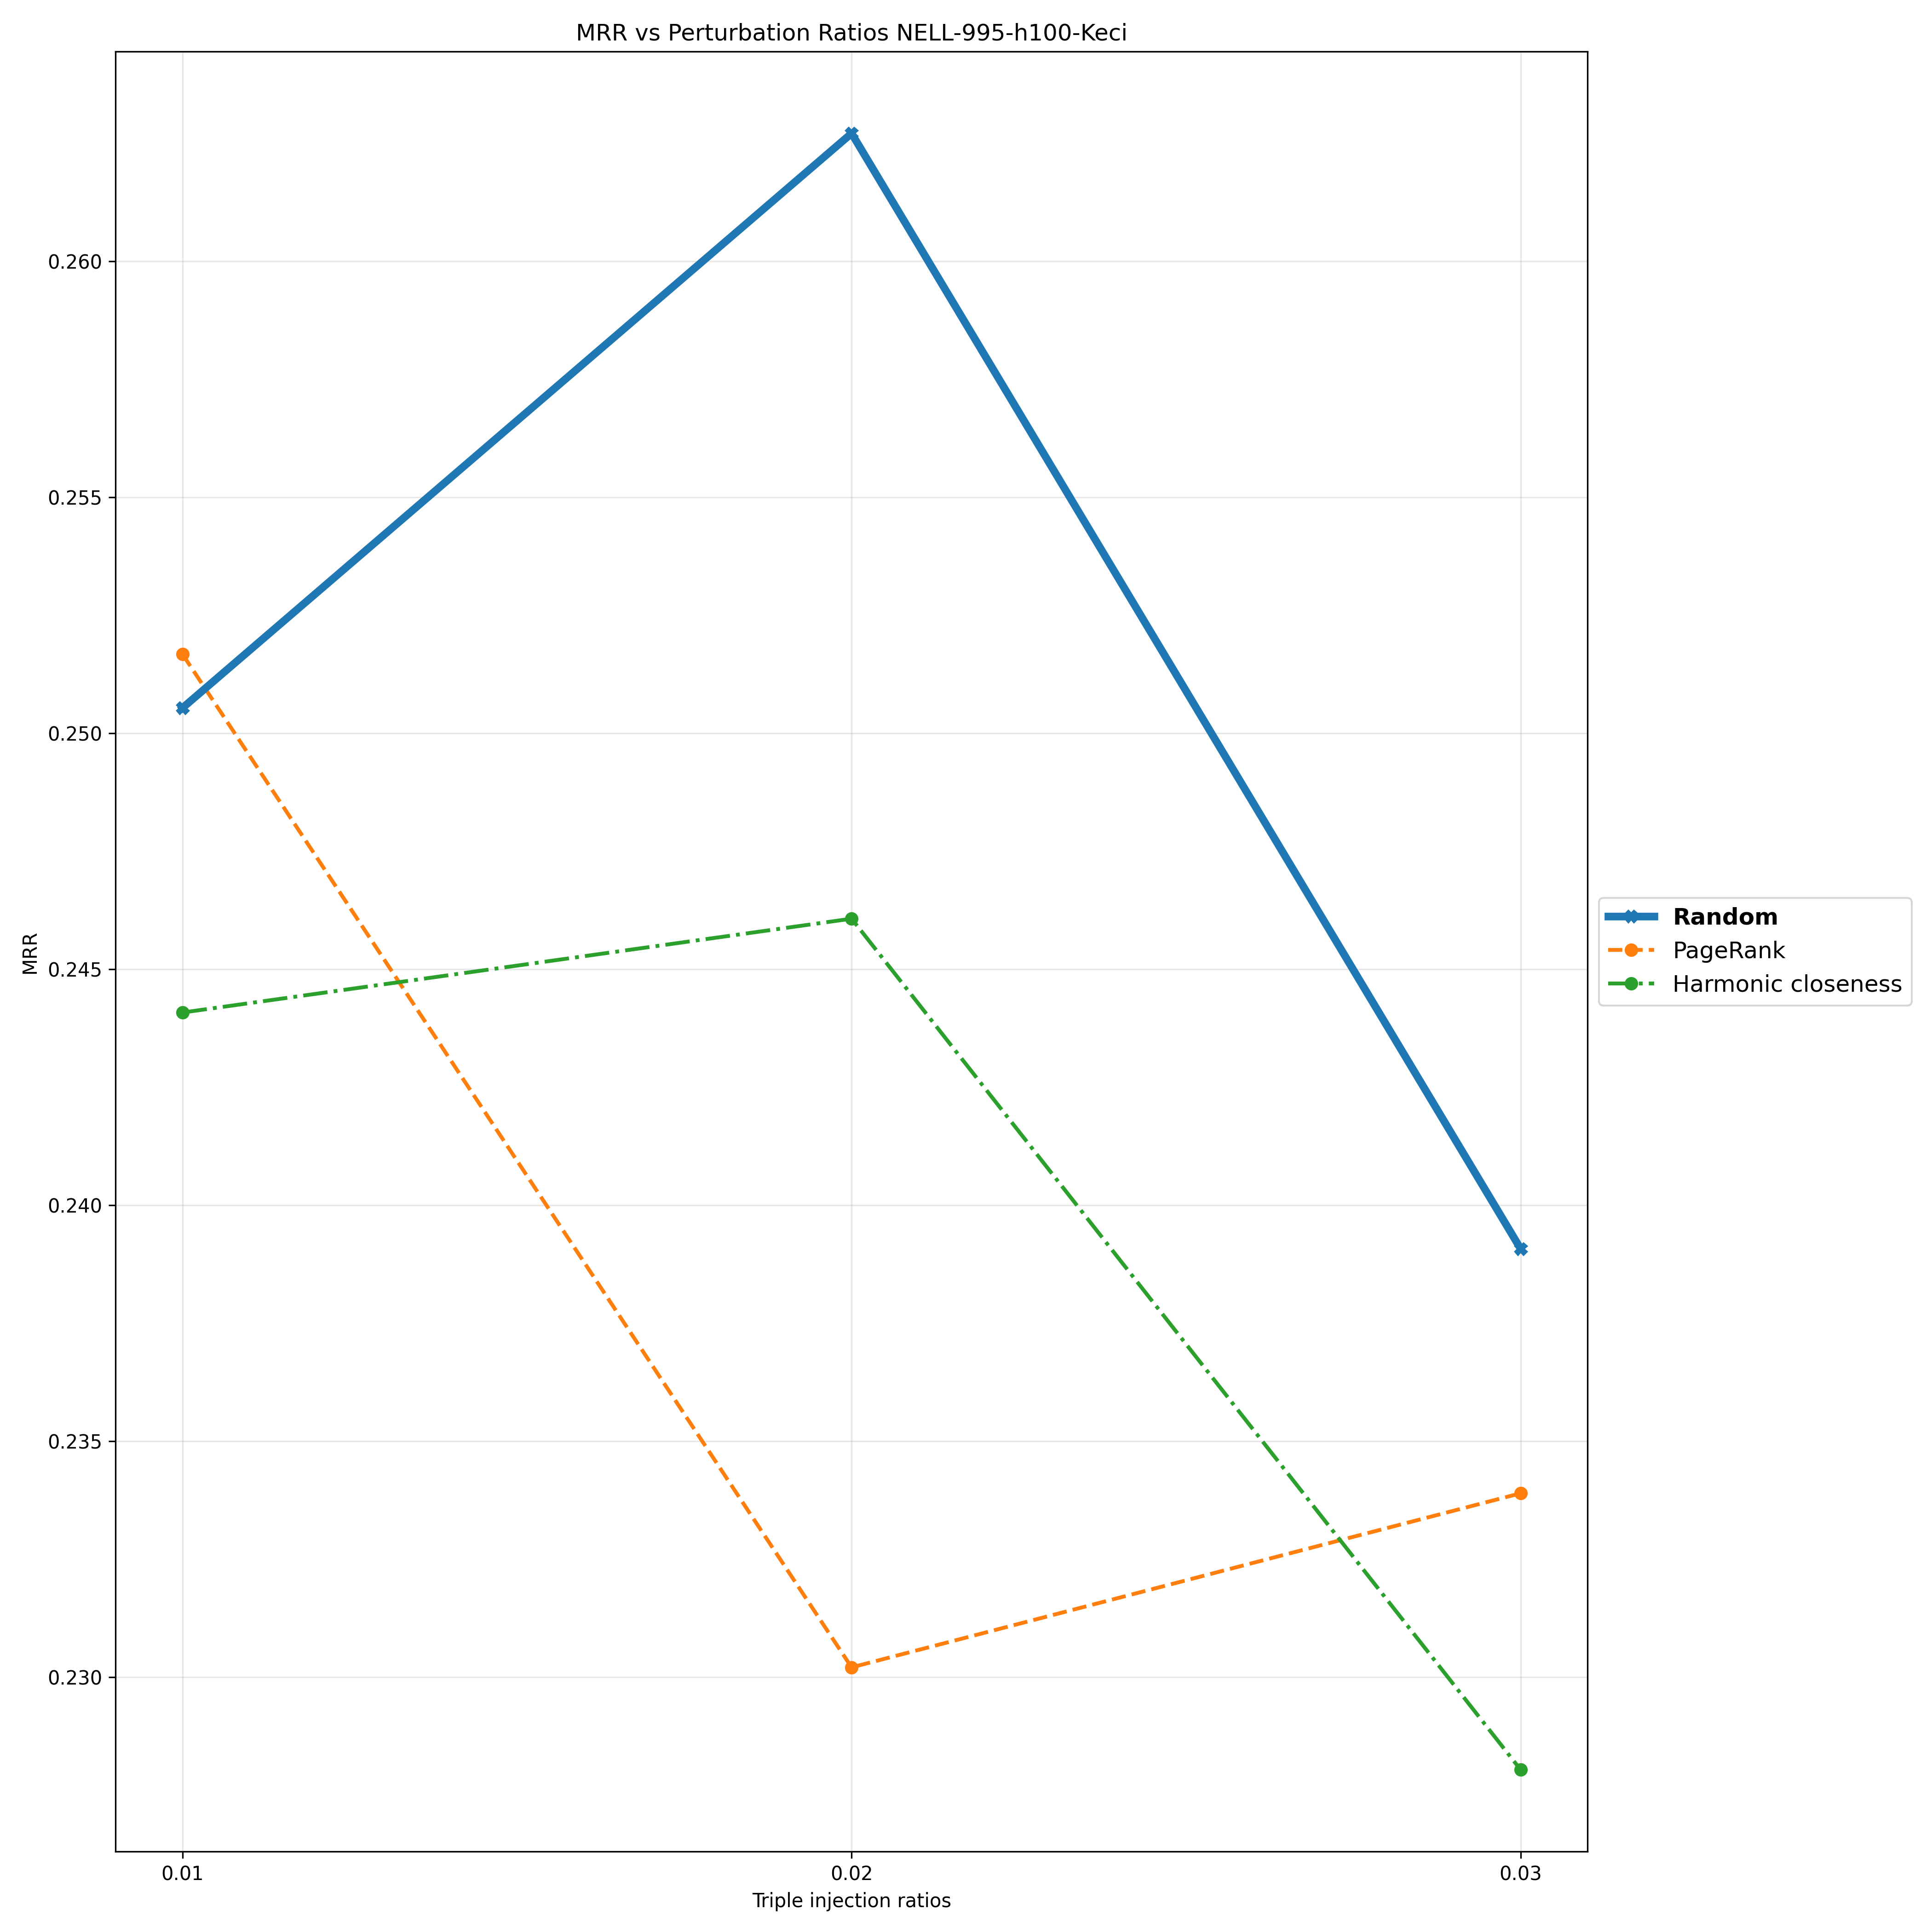

Source data for this figure (header and first rows):
Triple Injection Ratios, 0.01, 0.02, 0.03
Random, 0.2505, 0.2627, 0.2391
PageRank, 0.2517, 0.2302, 0.2339
Harmonic closeness, 0.2441, 0.2461, 0.228
